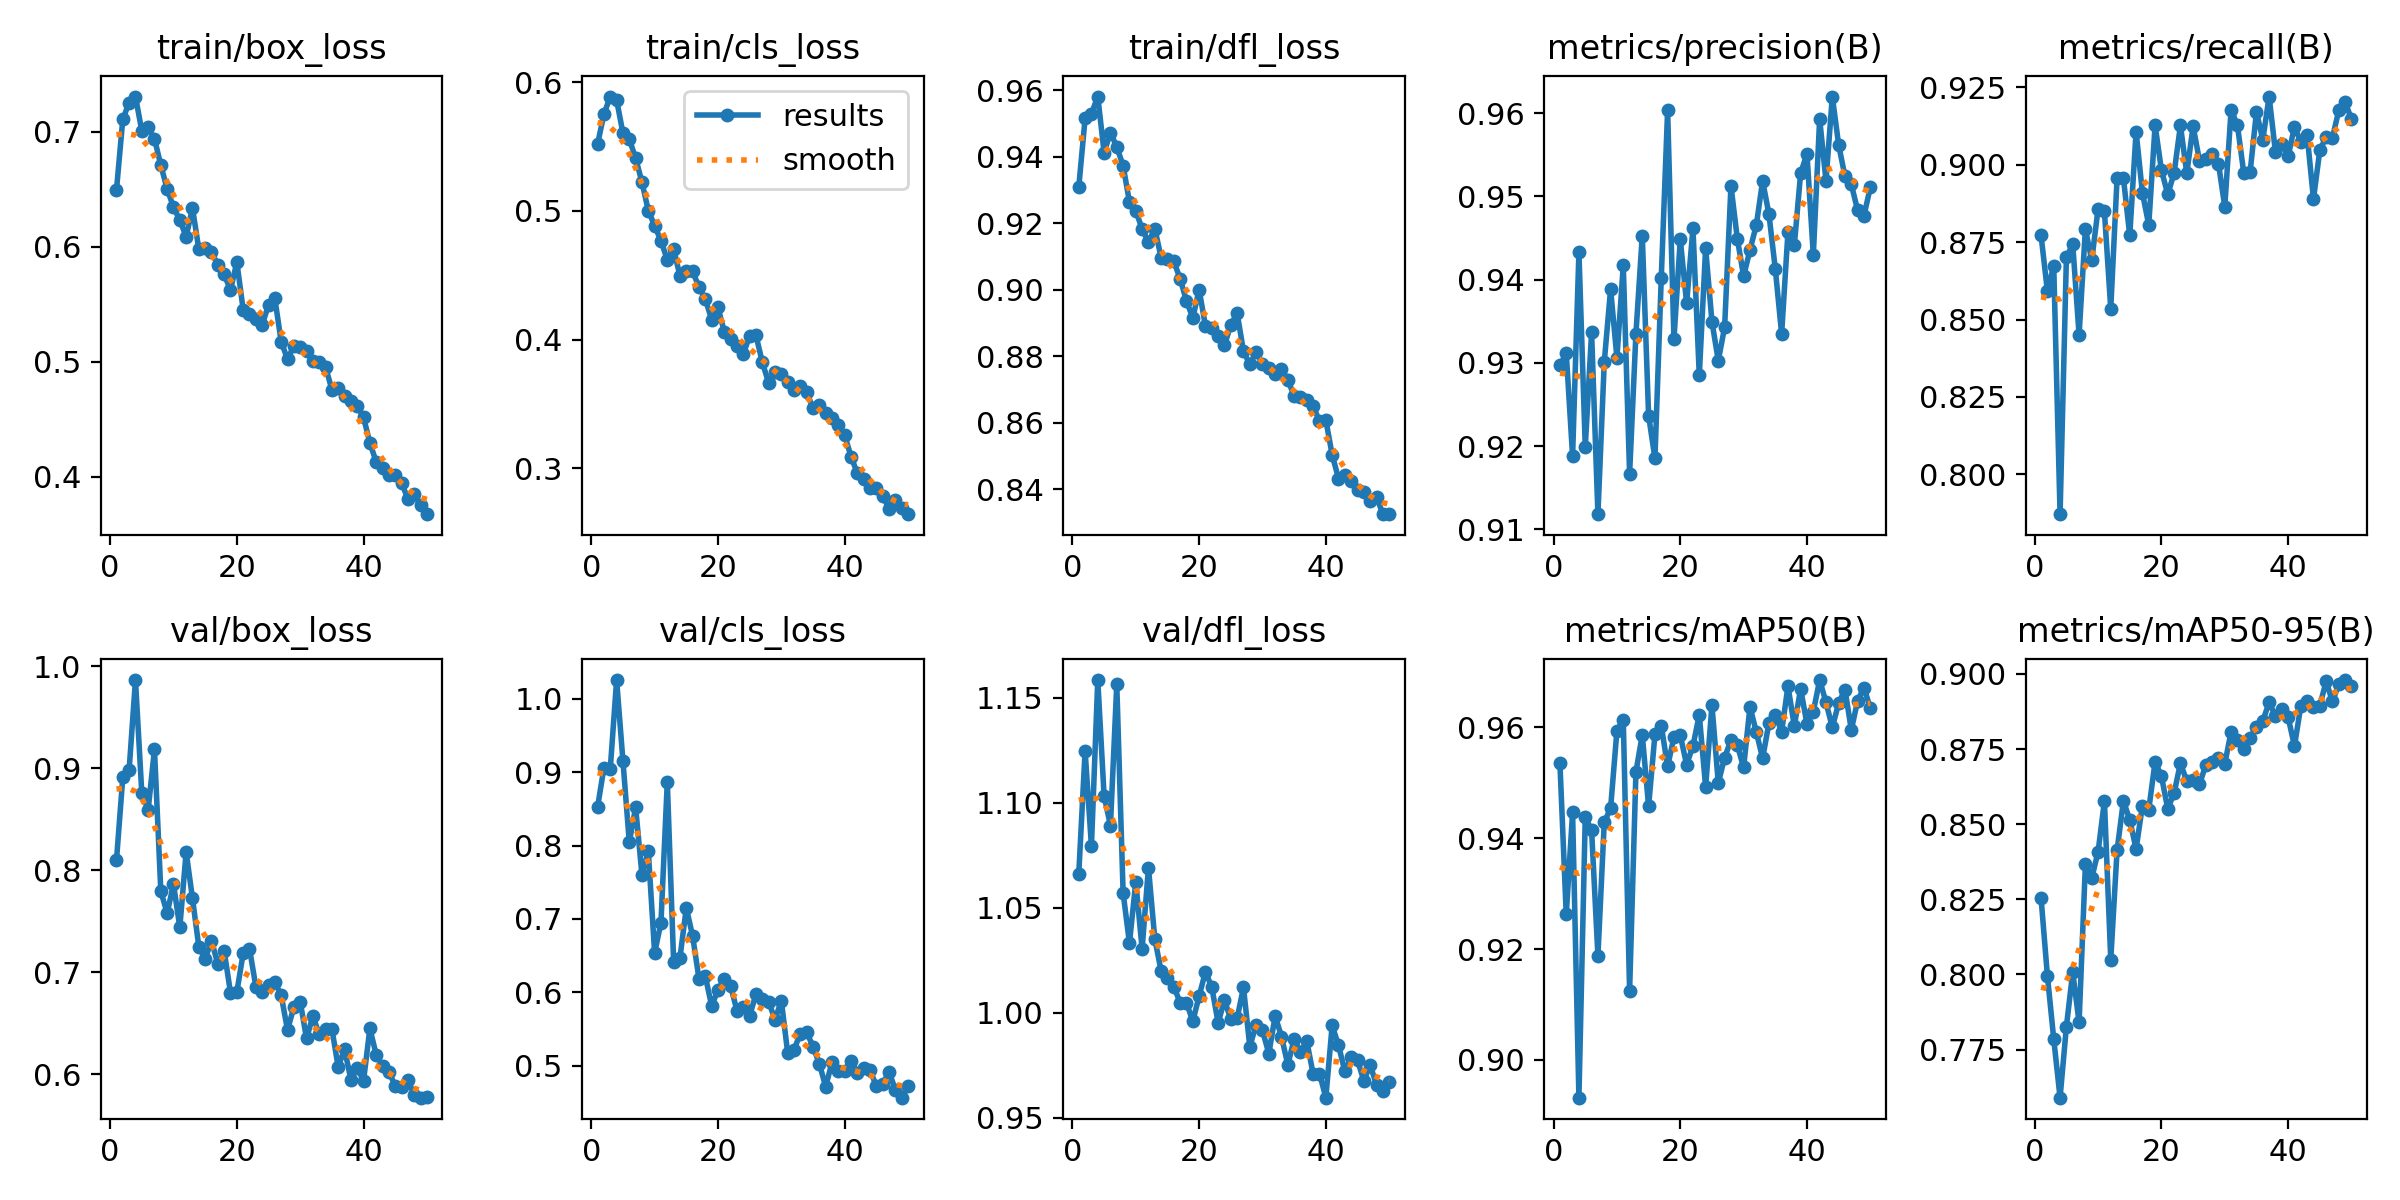

Values plotted in this chart, from the file beside it:
epoch, time, train/box_loss, train/cls_loss, train/dfl_loss, metrics/precision(B), metrics/recall(B), metrics/mAP50(B), metrics/mAP50-95(B), val/box_loss, val/cls_loss, val/dfl_loss, lr/pg0, lr/pg1, lr/pg2
1, 560.2, 0.6492, 0.5521, 0.9309, 0.9297, 0.8771, 0.9535, 0.8254, 0.8098, 0.8527, 1.066, 0.0005482, 0.0005482, 0.0005482
2, 1089, 0.711, 0.5753, 0.9515, 0.9312, 0.8592, 0.9262, 0.7996, 0.8912, 0.9063, 1.125, 0.001082, 0.001082, 0.001082
3, 1628, 0.7254, 0.5889, 0.9529, 0.9188, 0.8673, 0.9446, 0.7785, 0.8986, 0.905, 1.079, 0.001594, 0.001594, 0.001594
4, 2154, 0.7308, 0.5863, 0.9581, 0.9433, 0.7871, 0.8932, 0.759, 0.9865, 1.026, 1.159, 0.001568, 0.001568, 0.001568
5, 2675, 0.7008, 0.5605, 0.9413, 0.9199, 0.8701, 0.9438, 0.7827, 0.8758, 0.9151, 1.103, 0.001535, 0.001535, 0.001535
6, 3200, 0.7039, 0.5558, 0.9473, 0.9336, 0.8743, 0.9414, 0.8007, 0.8592, 0.8045, 1.089, 0.001502, 0.001502, 0.001502
7, 3728, 0.694, 0.5411, 0.9429, 0.9118, 0.8451, 0.9188, 0.784, 0.9185, 0.852, 1.156, 0.001469, 0.001469, 0.001469
8, 4255, 0.671, 0.5223, 0.9373, 0.9301, 0.8792, 0.9429, 0.8368, 0.7796, 0.7597, 1.057, 0.001436, 0.001436, 0.001436
9, 4778, 0.6503, 0.5003, 0.9264, 0.9388, 0.8691, 0.9454, 0.8321, 0.7579, 0.7924, 1.033, 0.001403, 0.001403, 0.001403
10, 5301, 0.6345, 0.4886, 0.9237, 0.9306, 0.8857, 0.9594, 0.8408, 0.7865, 0.6535, 1.062, 0.00137, 0.00137, 0.00137
11, 5826, 0.6232, 0.4768, 0.9183, 0.9417, 0.8849, 0.9614, 0.8577, 0.7441, 0.6949, 1.03, 0.001337, 0.001337, 0.001337
12, 6354, 0.6088, 0.462, 0.9142, 0.9167, 0.8535, 0.9124, 0.805, 0.818, 0.8869, 1.069, 0.001304, 0.001304, 0.001304
13, 6885, 0.6338, 0.4704, 0.9184, 0.9335, 0.8956, 0.9519, 0.8413, 0.7725, 0.6416, 1.035, 0.001271, 0.001271, 0.001271
14, 7410, 0.5978, 0.4495, 0.9097, 0.9453, 0.8956, 0.9586, 0.8578, 0.7252, 0.6472, 1.02, 0.001238, 0.001238, 0.001238
15, 7938, 0.599, 0.4536, 0.9092, 0.9237, 0.8772, 0.9457, 0.8514, 0.7132, 0.7151, 1.016, 0.001205, 0.001205, 0.001205
16, 8461, 0.5955, 0.453, 0.9085, 0.9185, 0.9107, 0.9587, 0.8418, 0.7311, 0.6764, 1.012, 0.001172, 0.001172, 0.001172
17, 8993, 0.5844, 0.4408, 0.9033, 0.9402, 0.8909, 0.9603, 0.8561, 0.7082, 0.6183, 1.005, 0.001139, 0.001139, 0.001139
18, 9526, 0.5761, 0.4314, 0.8966, 0.9603, 0.8805, 0.9529, 0.8549, 0.7209, 0.6219, 1.005, 0.001106, 0.001106, 0.001106
19, 10057, 0.5623, 0.4156, 0.8915, 0.9328, 0.9128, 0.9582, 0.8708, 0.6802, 0.5813, 0.9959, 0.001073, 0.001073, 0.001073
20, 10579, 0.5866, 0.425, 0.9, 0.9448, 0.8983, 0.9585, 0.866, 0.6807, 0.6029, 1.008, 0.00104, 0.00104, 0.00104
21, 11097, 0.5453, 0.406, 0.8891, 0.9372, 0.8904, 0.9533, 0.8551, 0.7186, 0.6185, 1.02, 0.001007, 0.001007, 0.001007
22, 11622, 0.5414, 0.4004, 0.8884, 0.9462, 0.8973, 0.9566, 0.8603, 0.7232, 0.6083, 1.012, 0.0009739, 0.0009739, 0.0009739
23, 12146, 0.5372, 0.3952, 0.886, 0.9285, 0.9127, 0.9622, 0.8703, 0.6861, 0.5748, 0.9951, 0.0009409, 0.0009409, 0.0009409
24, 12669, 0.532, 0.3888, 0.8833, 0.9438, 0.8972, 0.9493, 0.8644, 0.6807, 0.5803, 1.006, 0.0009078, 0.0009078, 0.0009078
25, 13190, 0.5494, 0.403, 0.8894, 0.9349, 0.9124, 0.964, 0.8646, 0.6879, 0.5681, 0.9968, 0.0008748, 0.0008748, 0.0008748
26, 13716, 0.555, 0.4033, 0.893, 0.9303, 0.9013, 0.95, 0.8632, 0.6905, 0.5971, 0.9973, 0.0008418, 0.0008418, 0.0008418
27, 14240, 0.5175, 0.3823, 0.8815, 0.9343, 0.9019, 0.9545, 0.8697, 0.6775, 0.5904, 1.012, 0.0008088, 0.0008088, 0.0008088
28, 14764, 0.5021, 0.3664, 0.8775, 0.9513, 0.9036, 0.9577, 0.8706, 0.6436, 0.5872, 0.9838, 0.0007758, 0.0007758, 0.0007758
29, 15284, 0.5135, 0.3746, 0.8813, 0.9449, 0.9004, 0.9568, 0.8719, 0.6658, 0.5624, 0.9943, 0.0007428, 0.0007428, 0.0007428
30, 15806, 0.5129, 0.3734, 0.8777, 0.9404, 0.8864, 0.9528, 0.87, 0.6715, 0.5884, 0.9915, 0.0007098, 0.0007098, 0.0007098
31, 16328, 0.5095, 0.3669, 0.8764, 0.9436, 0.9178, 0.9637, 0.8808, 0.6353, 0.5175, 0.9805, 0.0006768, 0.0006768, 0.0006768
32, 16856, 0.5003, 0.3605, 0.8748, 0.9465, 0.9127, 0.9591, 0.8781, 0.657, 0.5218, 0.9984, 0.0006438, 0.0006438, 0.0006438
33, 17381, 0.4994, 0.3639, 0.876, 0.9518, 0.8973, 0.9544, 0.8751, 0.6397, 0.5433, 0.9887, 0.0006108, 0.0006108, 0.0006108
34, 17908, 0.4955, 0.3592, 0.8729, 0.9478, 0.8976, 0.9608, 0.8787, 0.6441, 0.5457, 0.9752, 0.0005778, 0.0005778, 0.0005778
35, 18434, 0.4758, 0.3465, 0.868, 0.9413, 0.9171, 0.9623, 0.8825, 0.6449, 0.5256, 0.9875, 0.0005448, 0.0005448, 0.0005448
36, 18958, 0.4771, 0.3488, 0.8677, 0.9335, 0.9081, 0.9592, 0.8843, 0.6072, 0.5026, 0.9814, 0.0005118, 0.0005118, 0.0005118
37, 19481, 0.4699, 0.3428, 0.8668, 0.9457, 0.922, 0.9674, 0.8905, 0.625, 0.4711, 0.9863, 0.0004788, 0.0004788, 0.0004788
38, 20000, 0.4658, 0.3389, 0.865, 0.9441, 0.9041, 0.9602, 0.886, 0.595, 0.5046, 0.9708, 0.0004458, 0.0004458, 0.0004458
39, 20533, 0.4611, 0.3333, 0.8604, 0.9528, 0.9068, 0.967, 0.8883, 0.6068, 0.4921, 0.971, 0.0004127, 0.0004127, 0.0004127
40, 21056, 0.4516, 0.3256, 0.8608, 0.9551, 0.9027, 0.9606, 0.8856, 0.5936, 0.4927, 0.9595, 0.0003797, 0.0003797, 0.0003797
41, 21558, 0.4294, 0.3091, 0.8503, 0.9429, 0.9123, 0.9628, 0.876, 0.645, 0.5065, 0.994, 0.0003467, 0.0003467, 0.0003467
42, 22060, 0.4127, 0.296, 0.8432, 0.9593, 0.9074, 0.9685, 0.8893, 0.6194, 0.4901, 0.9845, 0.0003137, 0.0003137, 0.0003137
43, 22559, 0.4071, 0.2913, 0.8442, 0.9518, 0.9096, 0.9645, 0.8911, 0.6081, 0.4969, 0.972, 0.0002807, 0.0002807, 0.0002807
44, 23060, 0.4013, 0.2845, 0.8425, 0.962, 0.8889, 0.96, 0.8889, 0.6024, 0.4936, 0.9787, 0.0002477, 0.0002477, 0.0002477
45, 23563, 0.4014, 0.285, 0.8397, 0.9562, 0.9046, 0.9644, 0.8894, 0.5889, 0.4721, 0.9773, 0.0002147, 0.0002147, 0.0002147
46, 24067, 0.3947, 0.2784, 0.8391, 0.9524, 0.909, 0.9668, 0.8975, 0.5875, 0.4748, 0.9676, 0.0001817, 0.0001817, 0.0001817
47, 24568, 0.3806, 0.2686, 0.8364, 0.9514, 0.9087, 0.9595, 0.8909, 0.5949, 0.4914, 0.975, 0.0001487, 0.0001487, 0.0001487
48, 25063, 0.3846, 0.2756, 0.8377, 0.9483, 0.9176, 0.9648, 0.8966, 0.5798, 0.467, 0.9657, 0.0001157, 0.0001157, 0.0001157
49, 25560, 0.3751, 0.2692, 0.8325, 0.9477, 0.9201, 0.9671, 0.898, 0.5772, 0.4561, 0.9625, 8.26832e-05, 8.26832e-05, 8.26832e-05
50, 26055, 0.3673, 0.2643, 0.8325, 0.9511, 0.9148, 0.9634, 0.8959, 0.578, 0.4719, 0.967, 4.96766e-05, 4.96766e-05, 4.96766e-05
